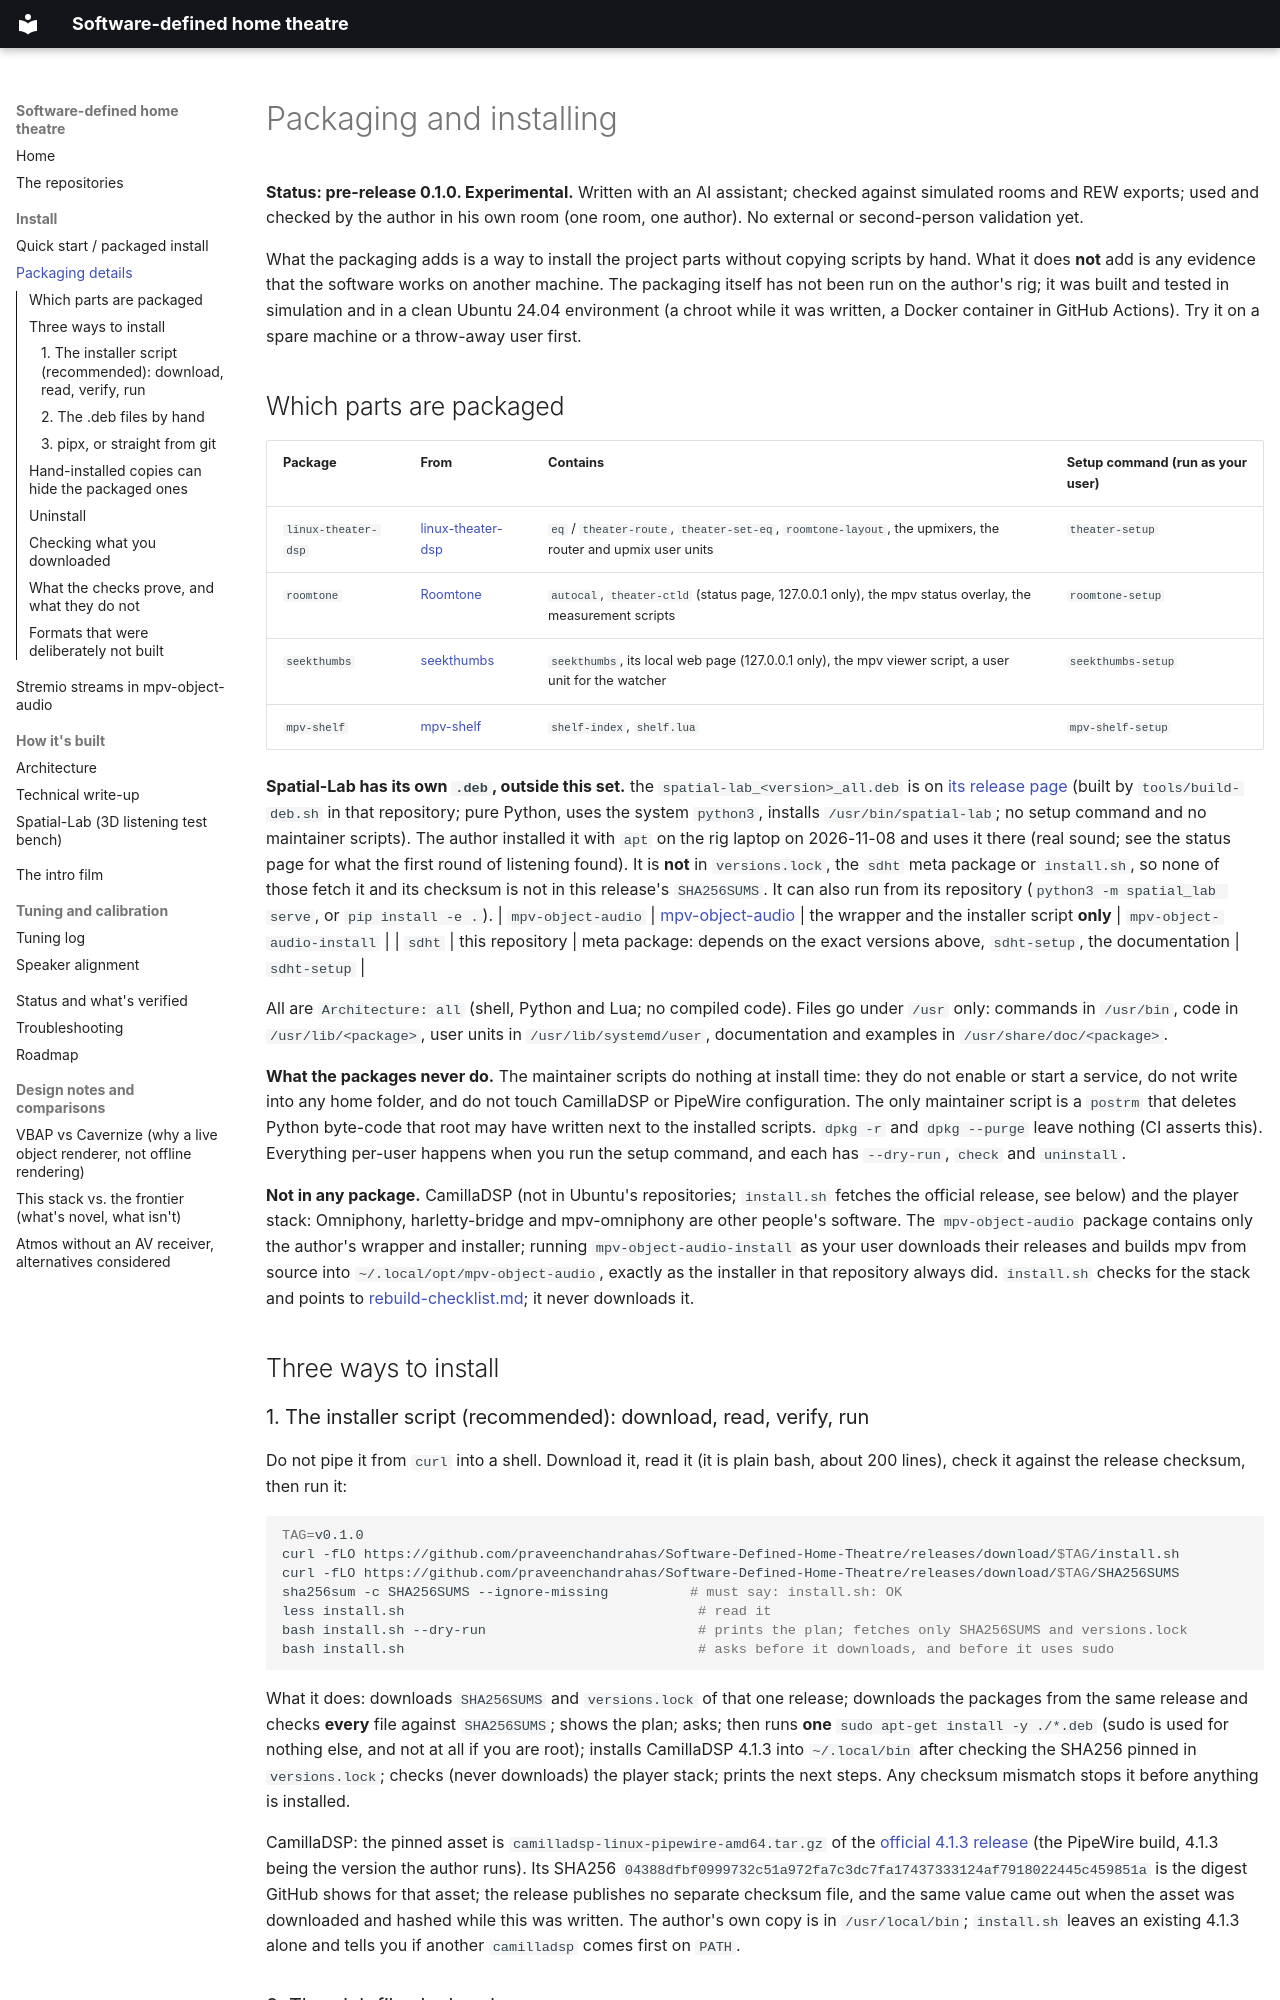

repository: praveenchandrahas/Software-Defined-Home-Theatre · page: packaging/index.html · generator: mkdocs

# Packaging and installing

**Status: pre-release 0.1.0. Experimental.** Written with an AI assistant; checked against simulated rooms and REW exports; used and checked by the author in his own room (one room, one author). No external or second-person validation yet.

What the packaging adds is a way to install the project parts without copying scripts by hand. What it does **not** add is any evidence that the software works on another machine. The packaging itself has not been run on the author's rig; it was built and tested in simulation and in a clean Ubuntu 24.04 environment (a chroot while it was written, a Docker container in GitHub Actions). Try it on a spare machine or a throw-away user first.

## Which parts are packaged

| Package | From | Contains | Setup command (run as your user) |
|---|---|---|---|
| `linux-theater-dsp` | [linux-theater-dsp](https://github.com/praveenchandrahas/linux-theater-dsp) | `eq` / `theater-route`, `theater-set-eq`, `roomtone-layout`, the upmixers, the router and upmix user units | `theater-setup` |
| `roomtone` | [Roomtone](https://github.com/praveenchandrahas/Roomtone) | `autocal`, `theater-ctld` (status page, 127.0.0.1 only), the mpv status overlay, the measurement scripts | `roomtone-setup` |
| `seekthumbs` | [seekthumbs](https://github.com/praveenchandrahas/seekthumbs) | `seekthumbs`, its local web page (127.0.0.1 only), the mpv viewer script, a user unit for the watcher | `seekthumbs-setup` |
| `mpv-shelf` | [mpv-shelf](https://github.com/praveenchandrahas/mpv-shelf) | `shelf-index`, `shelf.lua` | `mpv-shelf-setup` |

**Spatial-Lab has its own `.deb`, outside this set.** the `spatial-lab_<version>_all.deb` is on [its release page](https://github.com/praveenchandrahas/Spatial-Lab/releases/latest) (built by `tools/build-deb.sh` in that repository; pure Python, uses the system `python3`, installs `/usr/bin/spatial-lab`; no setup command and no maintainer scripts). The author installed it with `apt` on the rig laptop on 2026-11-08 and uses it there (real sound; see the status page for what the first round of listening found). It is **not** in `versions.lock`, the `sdht` meta package or `install.sh`, so none of those fetch it and its checksum is not in this release's `SHA256SUMS`. It can also run from its repository (`python3 -m spatial_lab serve`, or `pip install -e .`).
| `mpv-object-audio` | [mpv-object-audio](https://github.com/praveenchandrahas/mpv-object-audio) | the wrapper and the installer script **only** | `mpv-object-audio-install` |
| `sdht` | this repository | meta package: depends on the exact versions above, `sdht-setup`, the documentation | `sdht-setup` |

All are `Architecture: all` (shell, Python and Lua; no compiled code). Files go under `/usr` only: commands in `/usr/bin`, code in `/usr/lib/<package>`, user units in `/usr/lib/systemd/user`, documentation and examples in `/usr/share/doc/<package>`.

**What the packages never do.** The maintainer scripts do nothing at install time: they do not enable or start a service, do not write into any home folder, and do not touch CamillaDSP or PipeWire configuration. The only maintainer script is a `postrm` that deletes Python byte-code that root may have written next to the installed scripts. `dpkg -r` and `dpkg --purge` leave nothing (CI asserts this). Everything per-user happens when you run the setup command, and each has `--dry-run`, `check` and `uninstall`.

**Not in any package.** CamillaDSP (not in Ubuntu's repositories; `install.sh` fetches the official release, see below) and the player stack: Omniphony, harletty-bridge and mpv-omniphony are other people's software. The `mpv-object-audio` package contains only the author's wrapper and installer; running `mpv-object-audio-install` as your user downloads their releases and builds mpv from source into `~/.local/opt/mpv-object-audio`, exactly as the installer in that repository always did. `install.sh` checks for the stack and points to [rebuild-checklist.md](rebuild-checklist.md); it never downloads it.

## Three ways to install
